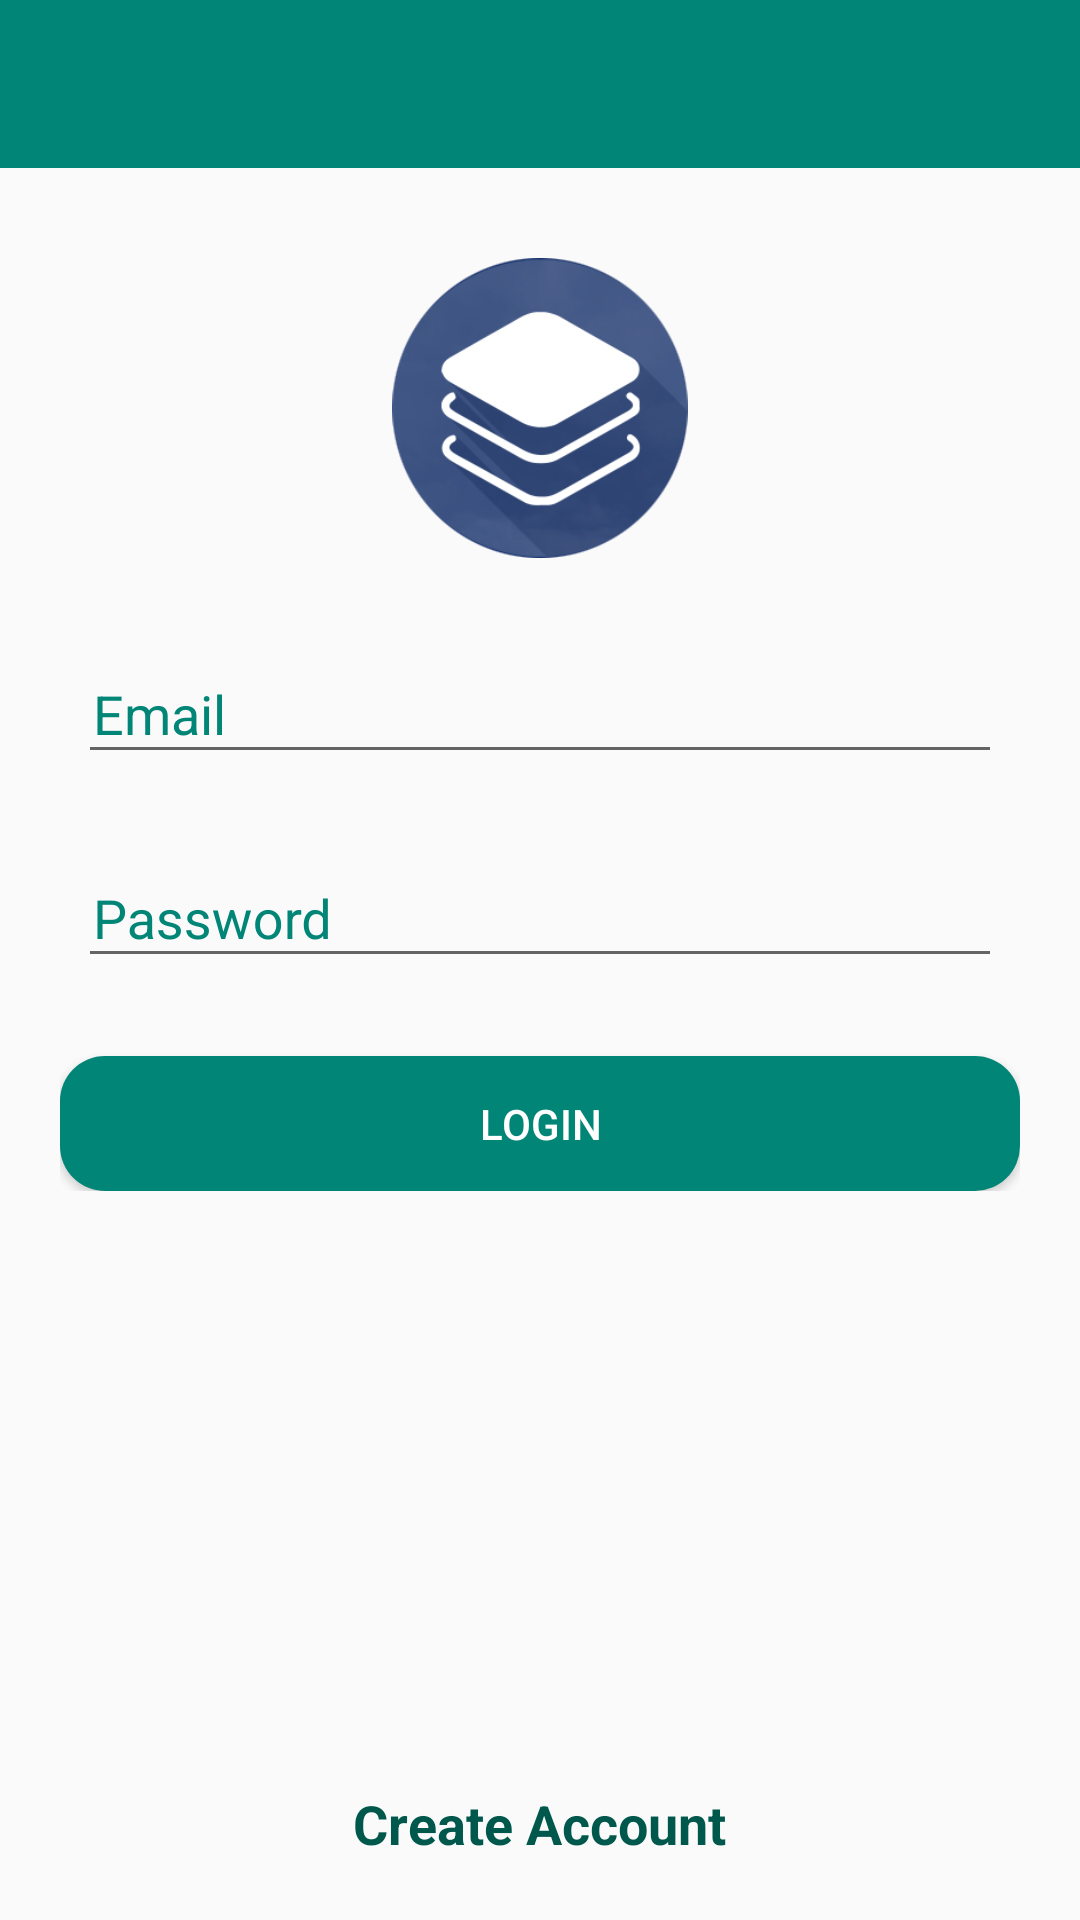

Here is an Android app screen rendered from its layout file. Give the layout XML and the strings, colors and styles it references.
<!-- AndroidManifest.xml: application theme AppTheme -->
<!-- res/layout/activity_log_in.xml -->
<?xml version="1.0" encoding="utf-8"?>
<RelativeLayout xmlns:android="http://schemas.android.com/apk/res/android"
xmlns:tools="http://schemas.android.com/tools"
android:layout_width="match_parent"
android:layout_height="match_parent"
xmlns:app="http://schemas.android.com/apk/res-auto"
tools:context=".LogInActivity">


<android.support.design.widget.AppBarLayout
    android:layout_width="match_parent"
    android:id="@+id/toolbarrr"
    android:layout_height="wrap_content"
    android:theme="@style/ThemeOverlay.AppCompat.Dark.ActionBar">

    <android.support.v7.widget.Toolbar
        android:id="@+id/toolbar"
        android:layout_width="match_parent"
        android:layout_height="?attr/actionBarSize"
        android:background="?attr/colorPrimary"
        app:layout_scrollFlags="scroll|enterAlways"
        app:popupTheme="@style/ThemeOverlay.AppCompat.Light" />

</android.support.design.widget.AppBarLayout>
<LinearLayout
    android:layout_width="match_parent"
    android:layout_height="wrap_content"
    android:orientation="vertical"
    android:layout_centerHorizontal="true"
    android:padding="20dp"
    android:layout_below="@+id/toolbarrr"
    android:id="@+id/linearLayout">
    <ImageView
        android:layout_width="120dp"
        android:layout_height="120dp"
        android:layout_gravity="center"
        android:padding="10dp"
        android:src="@drawable/logo"/>

    <android.support.design.widget.TextInputLayout
        android:id="@+id/usernameField"
        android:layout_width="match_parent"
        app:hintTextAppearance="@style/TextAppearence.App.TextInputLayout"
        android:layout_margin="6dp"
        android:textColorHint="@color/colorPrimary"
        android:layout_height="wrap_content"
        >

        <EditText
            android:layout_width="match_parent"
            android:layout_height="wrap_content"
            android:ems="10"
            android:textColor="@color/colorPrimaryDark"
            android:hint="Email"
            android:paddingLeft="5dp"
            android:paddingStart="5dp" />
    </android.support.design.widget.TextInputLayout>

    <android.support.design.widget.TextInputLayout
        android:id="@+id/passwordField"
        android:layout_width="match_parent"
        android:textColorHint="@color/colorPrimary"
        android:layout_margin="6dp"
        android:layout_height="wrap_content"
        app:hintTextAppearance="@style/TextAppearence.App.TextInputLayout"
        >

        <EditText
            android:layout_width="match_parent"
            android:layout_height="wrap_content"
            android:ems="10"
            android:textColor="@color/colorPrimaryDark"
            android:hint="Password"
            android:inputType="textPassword"
            android:paddingLeft="5dp" />
    </android.support.design.widget.TextInputLayout>

    <Button
        android:layout_width="match_parent"
        android:layout_height="45dp"
        android:text="Login"
        android:layout_gravity="center"
        android:id="@+id/loginButton"
        android:layout_marginTop="20dp"
        android:background="@drawable/rounded_rect_button_blue"
        android:textColor="@color/textColorPrimary"
        android:layout_centerHorizontal="true" />

</LinearLayout>

<TextView
    android:layout_width="wrap_content"
    android:layout_height="wrap_content"
    android:textAppearance="?android:attr/textAppearanceMedium"
    android:text="Create Account"
    android:id="@+id/tvCreateAccount"
    android:layout_marginBottom="20dp"
    android:textColor="@color/colorPrimaryDark"
    android:textStyle="bold"
    android:layout_alignParentBottom="true"
    android:layout_centerHorizontal="true" />
</RelativeLayout>
<!-- resources referenced by this layout -->
<resources>
  <color name="colorPrimary">#008577</color>
  <color name="colorPrimaryDark">#00574B</color>
  <color name="textColorPrimary">#FFFFFF</color>
  <!-- drawable logo: png bitmap (drawable, 52643 bytes) -->
  <!-- drawable rounded_rect_button_blue (drawable) -->
  <?xml version="1.0" encoding="utf-8"?>
  <selector xmlns:android="http://schemas.android.com/apk/res/android">
  
      <item android:state_pressed="true">
          <shape>
              <solid android:color="@color/colorPrimaryDark" />
  
              <corners android:radius="15dp" />
          </shape>
      </item>
      <item android:state_pressed="false">
          <shape>
              <solid android:color="@color/colorPrimary" />
  
              <corners android:radius="15dp" />
          </shape>
      </item>
  
  </selector>
  <style name="TextAppearence.App.TextInputLayout" parent="@android:style/TextAppearance">
          <item name="android:textColor">#ff9589</item>
          <item name="colorControlNormal">@color/colorPrimary</item>
          <item name="colorControlActivated">@color/colorPrimaryDark</item>
          <item name="colorControlHighlight">@color/colorPrimaryDark</item>
      </style>
  <style name="AppTheme" parent="Theme.AppCompat.Light.DarkActionBar">
          
          <item name="colorPrimary">@color/colorPrimary</item>
          <item name="colorPrimaryDark">@color/colorPrimaryDark</item>
          <item name="colorAccent">@color/colorAccent</item>
          <item name="windowActionBar">false</item>
          <item name="windowNoTitle">true</item>
      </style>
  <color name="colorAccent">#5DD182</color>
</resources>
